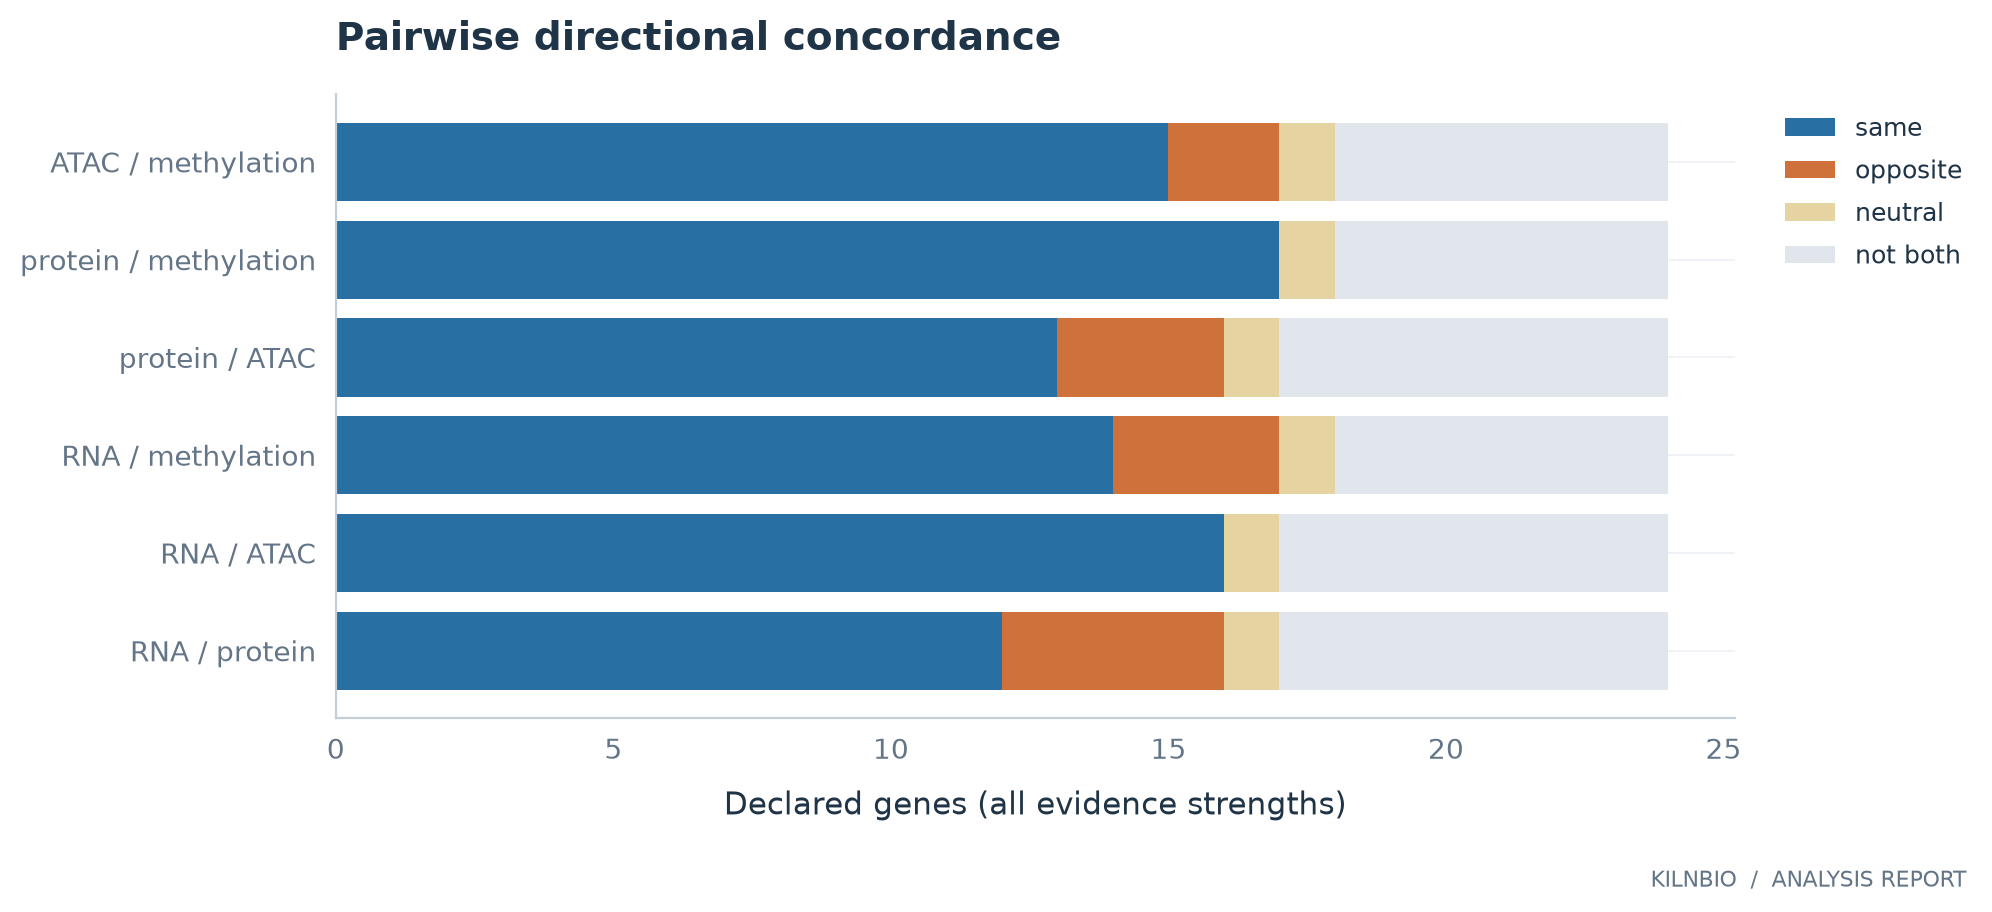

Data behind this chart, as committed beside it:
pair	both_measured	same	opposite	neutral	not_both
RNA / protein	17	12	4	1	7
RNA / ATAC	17	16	0	1	7
RNA / methylation	18	14	3	1	6
protein / ATAC	17	13	3	1	7
protein / methylation	18	17	0	1	6
ATAC / methylation	18	15	2	1	6
